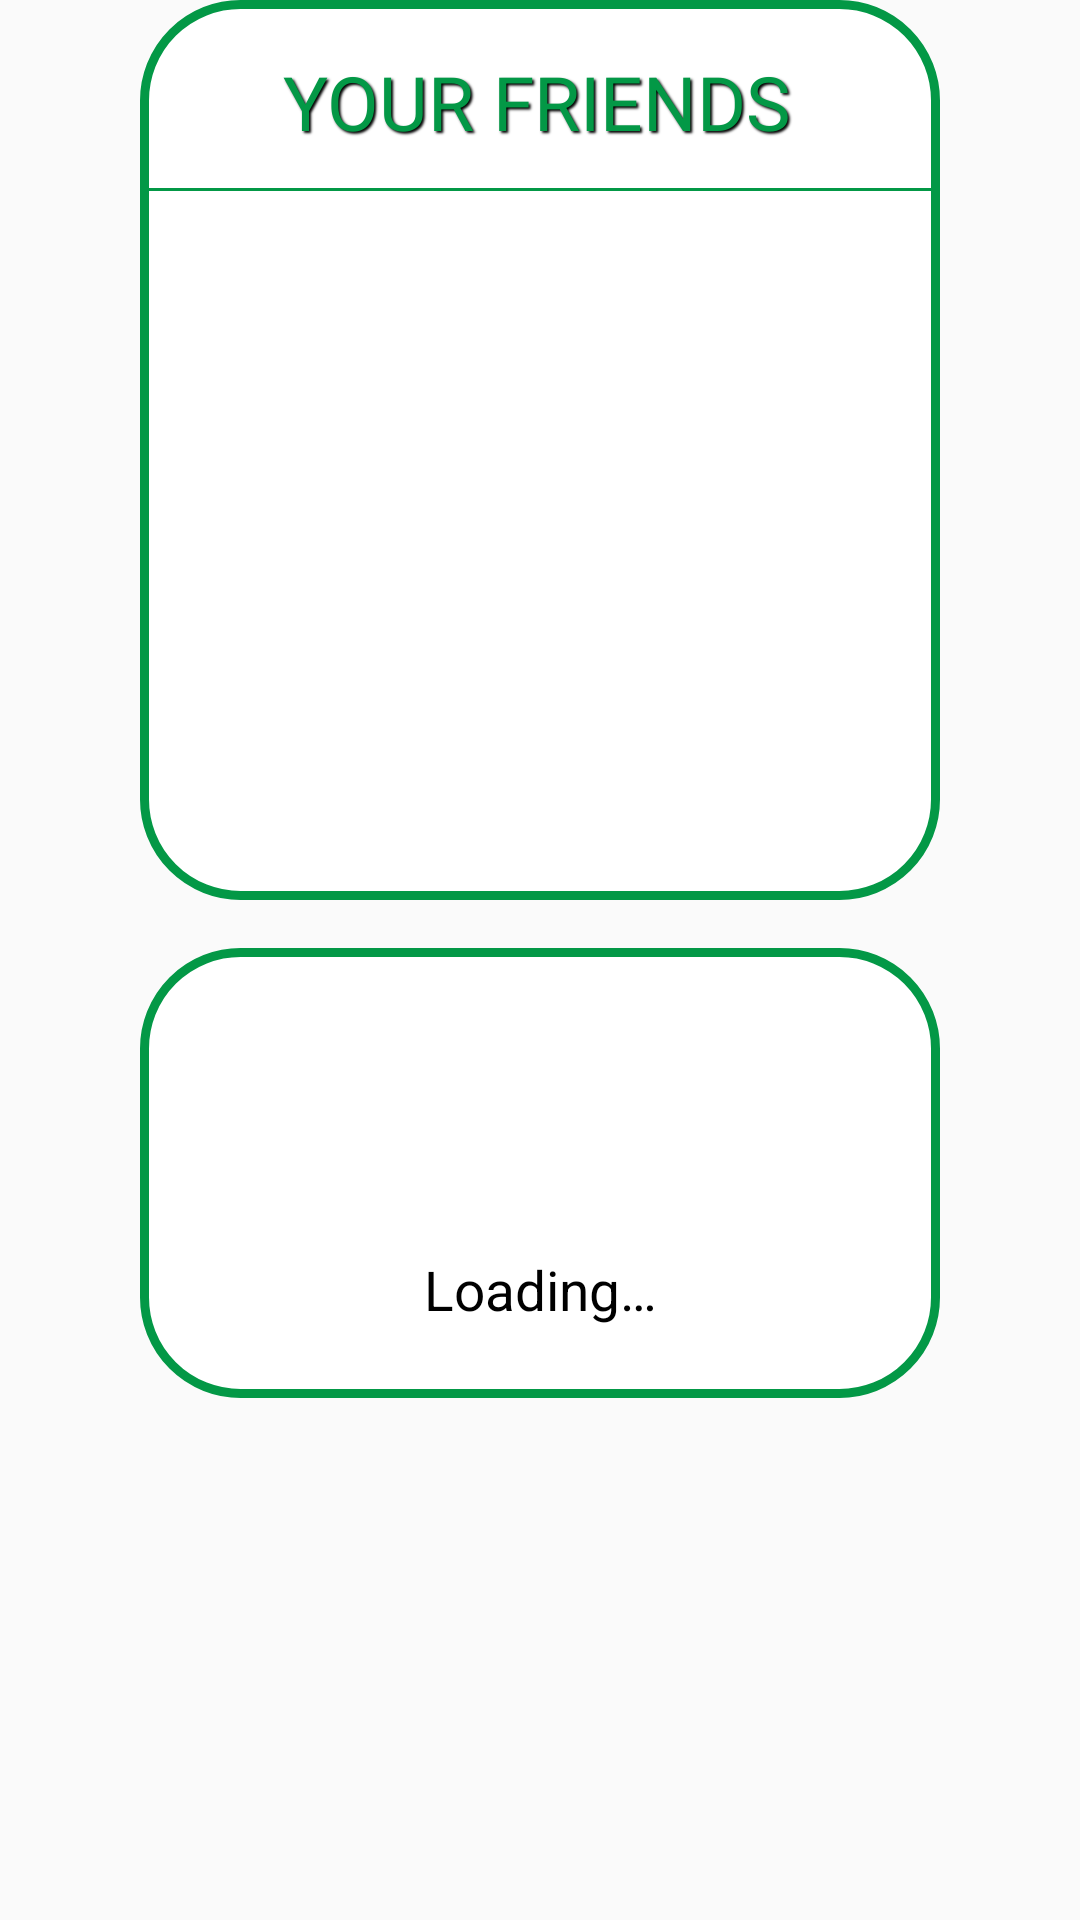

Write the Android layout XML for this screen, with the resource values it uses.
<!-- AndroidManifest.xml: application theme Theme.BriscolaV10 -->
<!-- res/layout/friends_dialog.xml -->
<?xml version="1.0" encoding="utf-8"?>
<androidx.constraintlayout.widget.ConstraintLayout xmlns:android="http://schemas.android.com/apk/res/android"
    xmlns:app="http://schemas.android.com/apk/res-auto"
    xmlns:tools="http://schemas.android.com/tools"
    android:id="@+id/friend_parent"
    android:layout_width="match_parent"
    android:layout_height="match_parent">

    <androidx.constraintlayout.widget.ConstraintLayout
        android:id="@+id/friend_profileInfo"
        android:layout_width="0dp"
        android:layout_height="450px"
        android:layout_marginTop="16dp"
        android:background="@drawable/round_box"
        android:padding="10dp"
        app:layout_constraintEnd_toEndOf="@+id/friend_constraintLayout"
        app:layout_constraintStart_toStartOf="@+id/friend_constraintLayout"
        app:layout_constraintTop_toBottomOf="@+id/friend_constraintLayout">

        <View
            android:id="@+id/friend_helper"
            android:layout_width="wrap_content"
            android:layout_height="1dp"
            android:visibility="invisible"
            app:layout_constraintBottom_toBottomOf="parent"
            app:layout_constraintEnd_toEndOf="parent"
            app:layout_constraintStart_toStartOf="parent"
            app:layout_constraintTop_toTopOf="parent"
            app:layout_constraintVertical_bias="0.592" />

        <View
            android:id="@+id/friend_helper5"
            android:layout_width="1dp"
            android:layout_height="wrap_content"
            android:visibility="invisible"
            app:layout_constraintBottom_toBottomOf="parent"
            app:layout_constraintEnd_toEndOf="parent"
            app:layout_constraintStart_toStartOf="parent"
            app:layout_constraintTop_toTopOf="parent"
            app:layout_constraintVertical_bias="0.0" />

        <FrameLayout
            android:id="@+id/friend_frameLayout3"
            android:layout_width="0dp"
            android:layout_height="0dp"
            android:layout_alignParentStart="true"
            android:layout_alignParentLeft="true"
            android:layout_alignParentTop="true"
            android:layout_alignParentEnd="true"
            android:layout_alignParentRight="true"
            android:layout_margin="20px"
            android:background="#FFFFFF"
            app:layout_constraintBottom_toTopOf="@+id/friend_helper"
            app:layout_constraintEnd_toEndOf="parent"
            app:layout_constraintHorizontal_bias="0.0"
            app:layout_constraintStart_toStartOf="parent"
            app:layout_constraintTop_toTopOf="parent"
            app:layout_constraintVertical_bias="1.0">

            <ImageView
                android:id="@+id/friend_profilePicture"
                android:layout_width="match_parent"
                android:layout_height="match_parent"
                app:srcCompat="@drawable/com_facebook_profile_picture_blank_square" />

            <ImageView
                android:id="@+id/friend_android"
                android:layout_width="match_parent"
                android:layout_height="match_parent"
                android:contentDescription="@null"
                android:src="@drawable/subtracted_circle" />

        </FrameLayout>

        <TextView
            android:id="@+id/friend_nome"
            android:layout_width="wrap_content"
            android:layout_height="wrap_content"
            android:fontFamily="sans-serif"
            android:text="@string/loading"
            android:textColor="#000000"
            android:textSize="55px"
            app:layout_constraintBottom_toBottomOf="@+id/friend_helper5"
            app:layout_constraintEnd_toEndOf="parent"
            app:layout_constraintStart_toStartOf="parent"
            app:layout_constraintTop_toBottomOf="@+id/friend_helper" />

    </androidx.constraintlayout.widget.ConstraintLayout>

    <androidx.constraintlayout.widget.ConstraintLayout
        android:id="@+id/friend_constraintLayout"
        android:layout_width="800px"
        android:layout_height="900px"
        android:background="@drawable/round_box"
        app:layout_constraintEnd_toEndOf="parent"
        app:layout_constraintStart_toStartOf="parent"
        app:layout_constraintTop_toTopOf="parent">

        <View
            android:id="@+id/friend_helper7"
            android:layout_width="0dp"
            android:layout_height="1dp"
            app:layout_constraintBottom_toBottomOf="@+id/friend_helper1"
            app:layout_constraintEnd_toEndOf="parent"
            app:layout_constraintHorizontal_bias="0.0"
            app:layout_constraintStart_toStartOf="parent"
            app:layout_constraintTop_toTopOf="parent"
            app:layout_constraintVertical_bias="0.455" />

        <View
            android:id="@+id/friend_helper6"
            android:layout_width="0dp"
            android:layout_height="1dp"
            android:background="@color/green"
            app:layout_constraintBottom_toTopOf="@+id/friend_helper7"
            app:layout_constraintStart_toStartOf="parent"
            app:layout_constraintTop_toBottomOf="@+id/friend_titolo"
            app:layout_constraintVertical_bias="0.733" />

        <View
            android:id="@+id/friend_helper1"
            android:layout_width="0dp"
            android:layout_height="1dp"
            app:layout_constraintBottom_toBottomOf="parent"
            app:layout_constraintEnd_toEndOf="parent"
            app:layout_constraintStart_toStartOf="parent"
            app:layout_constraintTop_toTopOf="parent" />

        <View
            android:id="@+id/friend_helper3"
            android:layout_width="0dp"
            android:layout_height="1dp"
            app:layout_constraintBottom_toTopOf="@+id/friend_helper7"
            app:layout_constraintEnd_toEndOf="parent"
            app:layout_constraintStart_toStartOf="parent"
            app:layout_constraintTop_toTopOf="parent" />

        <TextView
            android:id="@+id/friend_titolo"
            android:layout_width="wrap_content"
            android:layout_height="wrap_content"
            android:fontFamily="@font/carter_one"
            android:paddingRight="2dp"
            android:shadowColor="#000"
            android:shadowDx="2"
            android:shadowDy="2"
            android:shadowRadius="1.5"
            android:text="@string/yourfriends"
            android:textAllCaps="true"
            android:textColor="@color/green"
            android:textSize="75px"
            app:layout_constraintBottom_toTopOf="@+id/friend_helper3"
            app:layout_constraintEnd_toEndOf="parent"
            app:layout_constraintStart_toStartOf="parent"
            app:layout_constraintTop_toTopOf="@+id/friend_helper3"
            app:layout_constraintVertical_bias="0.4" />

        <androidx.constraintlayout.widget.ConstraintLayout
            android:layout_width="0dp"
            android:layout_height="0dp"
            app:layout_constraintBottom_toBottomOf="parent"
            app:layout_constraintEnd_toEndOf="parent"
            app:layout_constraintStart_toStartOf="parent"
            app:layout_constraintTop_toBottomOf="@+id/friend_helper7">

            <ProgressBar
                android:id="@+id/friend_loadingBar"
                style="?android:attr/progressBarStyle"
                android:layout_width="30dp"
                android:layout_height="30dp"
                android:visibility="invisible"
                app:layout_constraintBottom_toBottomOf="@+id/friend_scrollView"
                app:layout_constraintEnd_toEndOf="@+id/friend_scrollView"
                app:layout_constraintStart_toStartOf="@+id/friend_scrollView"
                app:layout_constraintTop_toTopOf="@+id/friend_scrollView" />

            <TextView
                android:id="@+id/friend_alert"
                android:layout_width="wrap_content"
                android:layout_height="wrap_content"
                app:layout_constraintBottom_toBottomOf="@+id/friend_scrollView"
                app:layout_constraintEnd_toEndOf="@+id/friend_scrollView"
                app:layout_constraintStart_toStartOf="@+id/friend_scrollView"
                app:layout_constraintTop_toTopOf="@+id/friend_scrollView" />

            <ScrollView
                android:id="@+id/friend_scrollView"
                android:layout_width="fill_parent"
                android:layout_height="fill_parent"
                android:layout_marginStart="8dp"
                android:layout_marginLeft="8dp"
                android:layout_marginEnd="8dp"
                android:layout_marginRight="8dp"
                android:layout_marginBottom="16dp"
                android:fillViewport="true"
                android:scrollbars="none"
                app:layout_constraintBottom_toBottomOf="parent"
                app:layout_constraintEnd_toEndOf="parent"
                app:layout_constraintStart_toStartOf="parent"
                app:layout_constraintTop_toTopOf="parent">

                <LinearLayout
                    android:id="@+id/friend_linearLayout"
                    android:layout_width="match_parent"
                    android:layout_height="wrap_content"
                    android:orientation="vertical"></LinearLayout>
            </ScrollView>

        </androidx.constraintlayout.widget.ConstraintLayout>

    </androidx.constraintlayout.widget.ConstraintLayout>

</androidx.constraintlayout.widget.ConstraintLayout>
<!-- resources referenced by this layout -->
<resources>
  <color name="green">#039846</color>
  <!-- drawable round_box (drawable) -->
  <shape xmlns:android="http://schemas.android.com/apk/res/android"
      android:shape="rectangle">
      <solid android:color="@android:color/white" />
      <corners android:radius="32dp" />
      <stroke android:width="3dp" android:color="#039846"/>
  </shape>
  <!-- drawable subtracted_circle (drawable) -->
  <?xml version="1.0" encoding="utf-8"?>
  <vector xmlns:android="http://schemas.android.com/apk/res/android"
      android:height="160dp"
      android:width="160dp"
      android:viewportWidth="48"
      android:viewportHeight="48">
      <group android:name="subtracted_circle">
          <path
              android:pathData="M 0,0 0,24 C 0,10.745166 10.745166,0 24,0 L 0,0 z M 24,0 C 37.254834,0 48,10.745166 48,24 L 48,0 24,0 z M 48,24 C 48,37.254834 37.254834,48 24,48 l 24,0 0,-24 z M 24,48 C 10.745166,48 0,37.254834 0,24 l 0,24 24,0 z"
              android:strokeWidth="0"
              android:fillColor="#ffffff"
              android:strokeMiterLimit="4"/>
      </group>
  </vector>
  <string name="loading">Loading…</string>
  <string name="yourfriends">Your friends</string>
  <style name="Theme.BriscolaV10" parent="Theme.AppCompat.Light">
          <item name="android:forceDarkAllowed" tools:targetApi="q"> false </item>
  
          
          <item name="colorPrimary">@color/blue</item>
          <item name="colorPrimaryDark">@color/purple_700</item>
          <item name="colorAccent">@color/teal_200</item>
  
          
      </style>
  <color name="blue">#3666FF</color>
  <color name="purple_700">#FF3700B3</color>
  <color name="teal_200">#FF03DAC5</color>
</resources>
